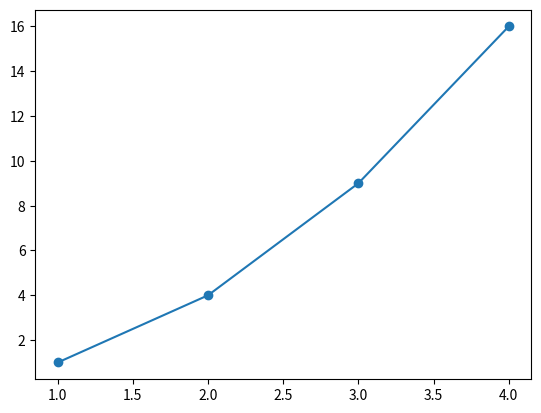

The script that saved this image:
import matplotlib.pyplot as plt
x = [1,2,3,4]
y = [1,4,9,16]
plt.plot(x,y,marker='o')
plt.show()
